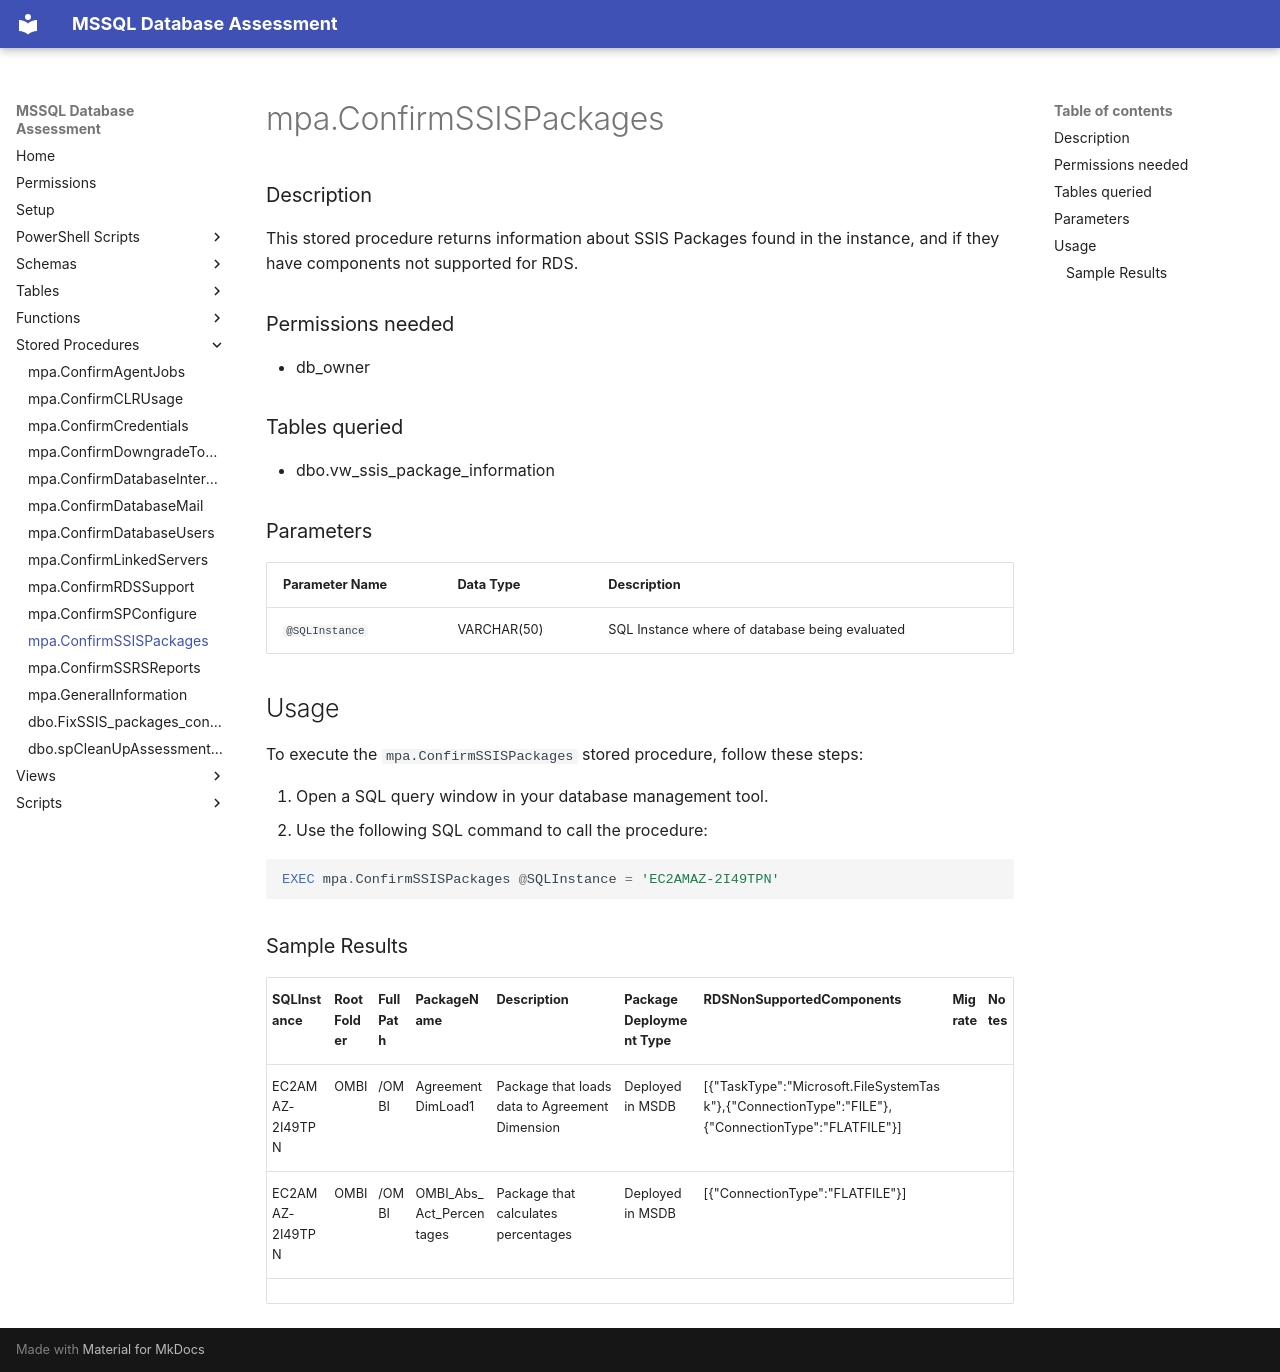

repository: aws-samples/sample-mssql-pre-migration-database-assessment · page: stored_procedures/mpa.ConfirmSSISPackages/index.html · generator: mkdocs

# mpa.ConfirmSSISPackages

### Description
This stored procedure returns information about SSIS Packages found in the instance, and if they have components not supported for RDS.

### Permissions needed
- db_owner

### Tables queried

- dbo.vw_ssis_package_information

### Parameters

| Parameter Name | Data Type | Description                   |
|-----------------|-----------|-------------------------------|
| `@SQLInstance`      | VARCHAR(50)       | SQL Instance where of database being evaluated   |


## Usage

To execute the `mpa.ConfirmSSISPackages` stored procedure, follow these steps:

1. Open a SQL query window in your database management tool.
2. Use the following SQL command to call the procedure:

```sql
EXEC mpa.ConfirmSSISPackages @SQLInstance = 'EC2AMAZ-2I49TPN'
```


### Sample Results

| SQLInstance  |  Root Folder | Full Path  | PackageName  |  Description | Package Deployment Type |  RDSNonSupportedComponents | Migrate | Notes |
|---|---|---|---|---|---|---|---|---|
|EC2AMAZ-2I49TPN|OMBI|/OMBI|AgreementDimLoad1|Package that loads data to Agreement Dimension| Deployed in MSDB | [{"TaskType":"Microsoft.FileSystemTask"},{"ConnectionType":"FILE"},{"ConnectionType":"FLATFILE"}] | | |
|EC2AMAZ-2I49TPN|OMBI|/OMBI|OMBI_Abs_Act_Percentages|Package that calculates percentages| Deployed in MSDB | [{"ConnectionType":"FLATFILE"}]
 | | |
